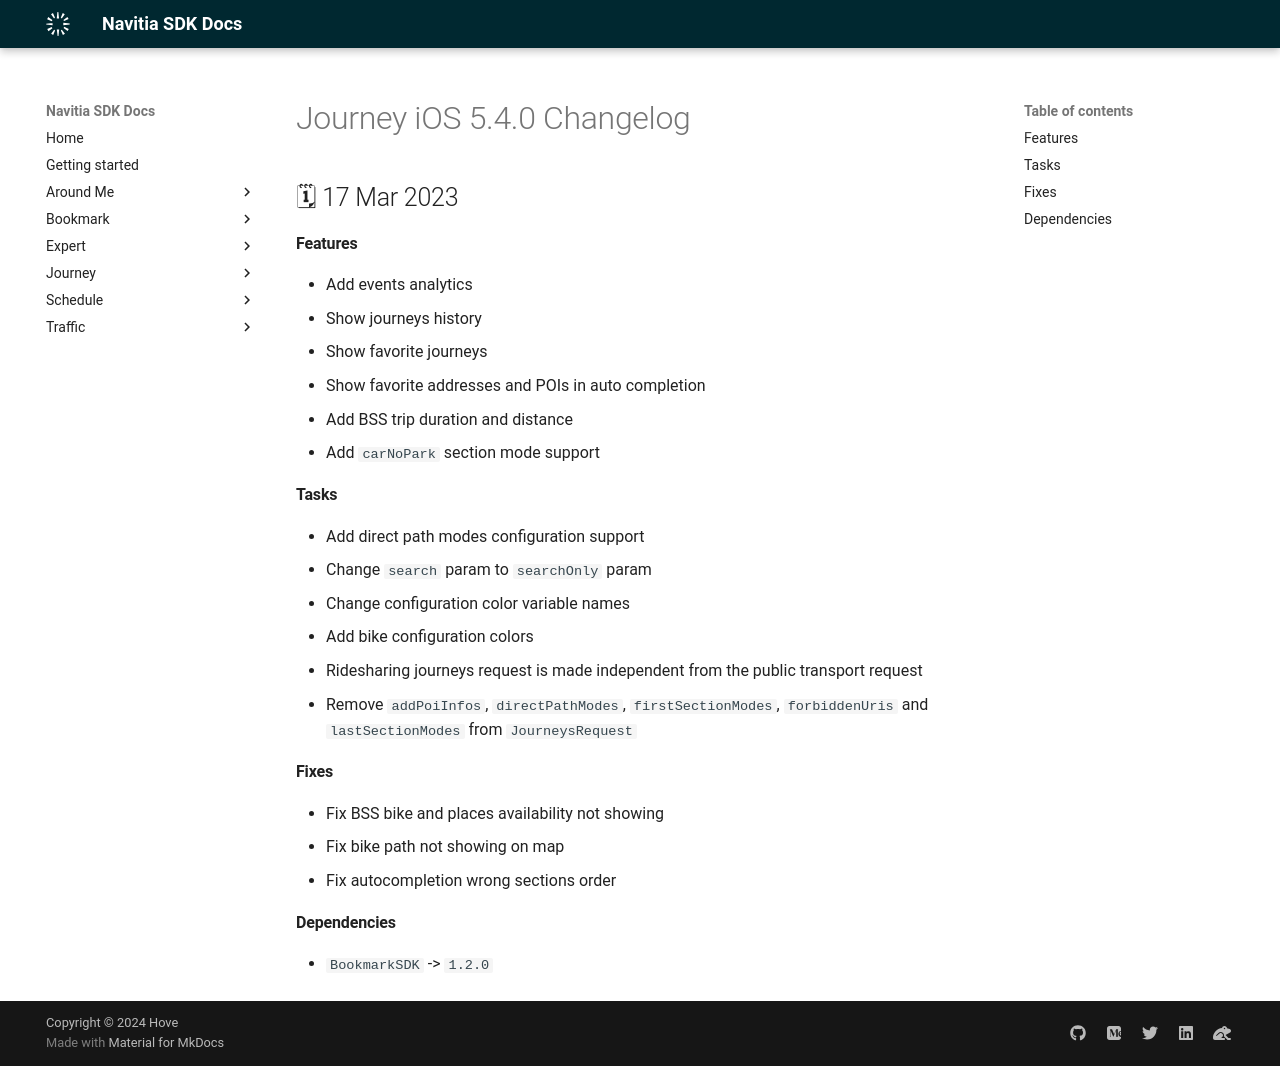

repository: hove-io/navitia_sdk_docs · page: journey/ios/releases/5.4.0/index.html · generator: mkdocs

---
title: Journey iOS 5.4.0 - Changelog - Navitia SDK Docs
---

# Journey iOS 5.4.0 Changelog

<h2>🗓 17 Mar 2023</h2>

#### Features
- Add events analytics
- Show journeys history
- Show favorite journeys
- Show favorite addresses and POIs in auto completion
- Add BSS trip duration and distance
- Add `carNoPark` section mode support

#### Tasks
- Add direct path modes configuration support
- Change `search` param to `searchOnly` param
- Change configuration color variable names
- Add bike configuration colors
- Ridesharing journeys request is made independent from the public transport request
- Remove `addPoiInfos`, `directPathModes`, `firstSectionModes`, `forbiddenUris` and `lastSectionModes` from `JourneysRequest`

#### Fixes
- Fix BSS bike and places availability not showing
- Fix bike path not showing on map
- Fix autocompletion wrong sections order

#### Dependencies
- `BookmarkSDK` -> `1.2.0`
